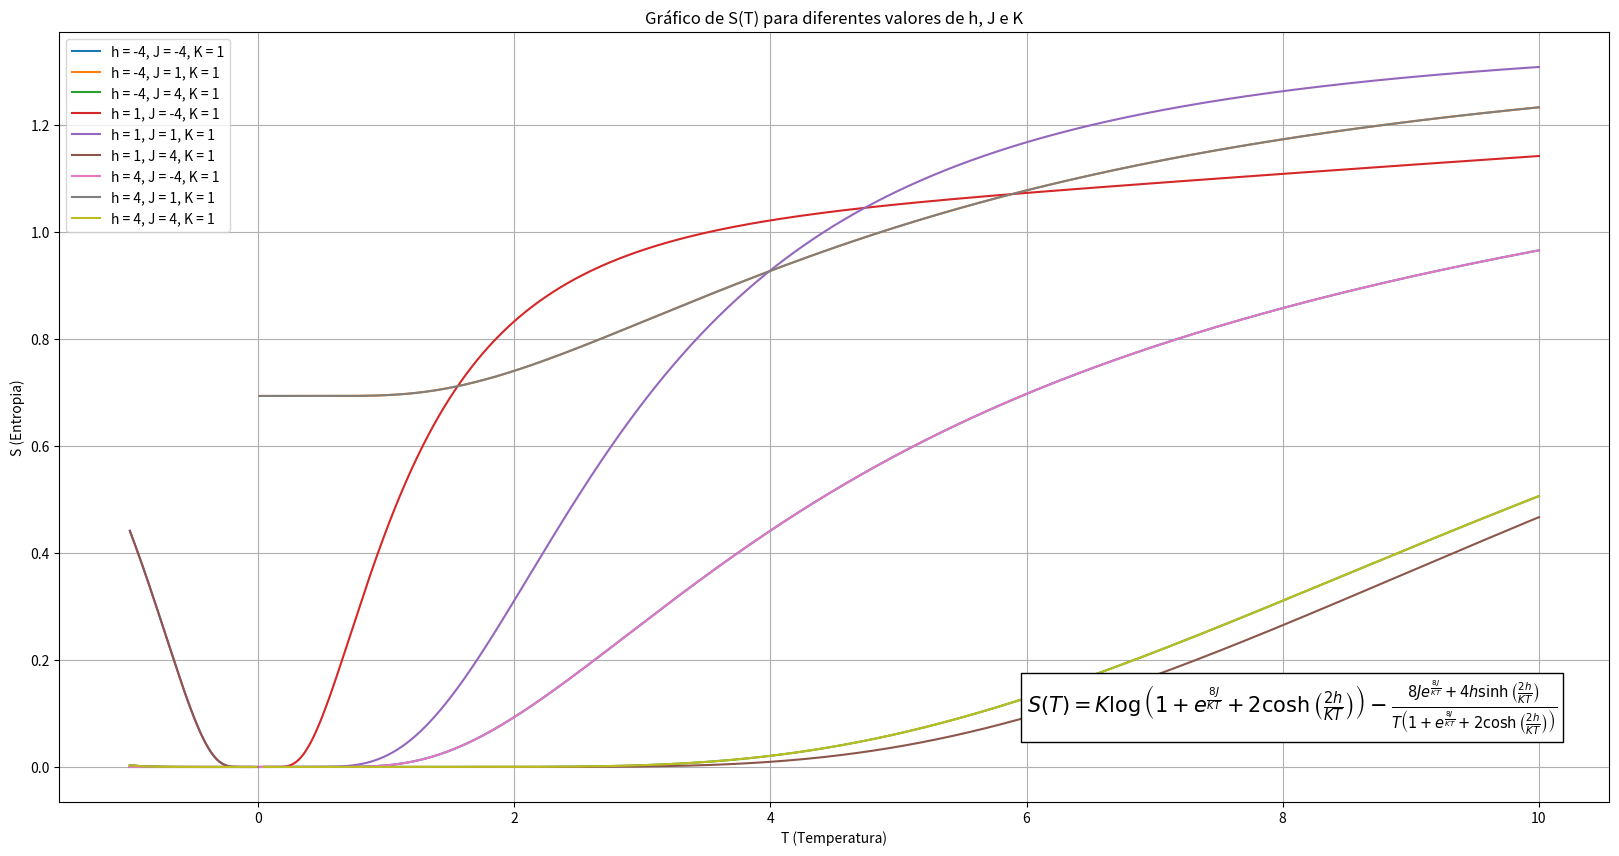

Here is the Python script that generated this plot:
import numpy as np
import matplotlib.pyplot as plt

# Definir a função S(T)
def S(T, J, K, h):
    Z = 1 + np.exp(8 * J / (K * T)) + 2 * np.cosh(2 * h / (K * T))
    term1 = K * np.log(Z)
    numerator = 8 * J * np.exp(8 * J / (K * T)) + 4 * h * np.sinh(2 * h / (K * T))
    denominator = T * Z
    term2 = numerator / denominator
    return term1 - term2

# Definir os intervalos de T
T_values = np.linspace(-1, 10, 10000)

# Definir os valores para h, K e J que serão usados nas plotagens
h_values = [-4, 1, 4]
K_values = [1]
J_values = [-4, 1, 4]

# Criar o gráfico
plt.figure(figsize=(20, 10))

# Loop para calcular S(T) para cada combinação de h, K e J e plotar os resultados
for h in h_values:
    for K in K_values:
        for J in J_values:
            S_values = S(T_values, J, K, h)
            plt.plot(T_values, S_values, label=f'h = {h}, J = {J}, K = {K}')

# Adicionar título e rótulos
plt.title('Gráfico de S(T) para diferentes valores de h, J e K')
plt.xlabel('T (Temperatura)')
plt.ylabel('S (Entropia)')

# Incluir a equação no gráfico (opcional)
equation_text = r'$S(T) = K \log\left(1 + e^{\frac{8J}{KT}} + 2 \cosh\left(\frac{2h}{KT}\right)\right) - \frac{8J e^{\frac{8J}{KT}} + 4h \sinh\left(\frac{2h}{KT}\right)}{T\left(1 + e^{\frac{8J}{KT}} + 2 \cosh\left(\frac{2h}{KT}\right)\right)}$'
plt.text(6, 0.1, equation_text, fontsize=15, bbox=dict(facecolor='white', alpha=1))

# Exibir a grade, a legenda e o gráfico
plt.grid(True)
plt.legend()
plt.show()
